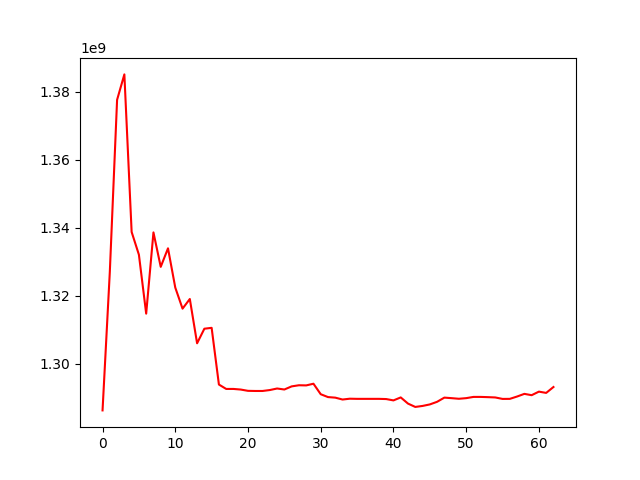

The file beside this chart, header and first rows:
, 0
0, 1286274042
1, 1327008545
2, 1377616243
3, 1385098479
4, 1338752439
5, 1332057067
6, 1314733079
7, 1338622035
8, 1328496187
9, 1333944891
10, 1322400390
11, 1316202798
12, 1319040454
13, 1306012408
14, 1310299219
15, 1310557669
16, 1293879236
17, 1292585361
18, 1292585361
19, 1292406180
20, 1292028087
21, 1291987777
22, 1291987777
23, 1292260334
24, 1292713878
25, 1292419755
26, 1293334868
27, 1293669127
28, 1293624325
29, 1294120288
30, 1291032049
31, 1290191188
32, 1290025152
33, 1289471402
34, 1289714083
35, 1289668920
36, 1289668920
37, 1289668920
38, 1289668920
39, 1289610239
40, 1289215320
41, 1290091026
42, 1288276062
43, 1287292950
44, 1287585020
45, 1288031628
46, 1288802715
47, 1290033298
48, 1289873195
49, 1289694347
50, 1289877972
51, 1290239048
52, 1290240575
53, 1290171251
54, 1290081226
55, 1289651467
56, 1289668104
57, 1290355687
58, 1291136621
59, 1290748477
... 3 more rows
